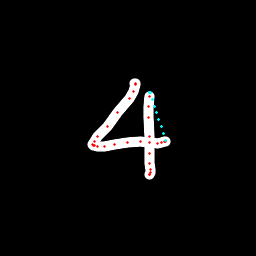

The table this chart was drawn from, first rows:
x, y, hover, eod
134.7, 83.37, 0.0, 0.0
135.4, 83.74, 0.0, 0.0
135.4, 84.64, 0.0, 0.0
133.7, 91.29, 0.0, 0.0
129.1, 98.75, 0.0, 0.0
117.7, 112.6, 0.0, 0.0
107, 126.1, 0.0, 0.0
97.83, 136.9, 0.0, 0.0
94.3, 141.6, 0.0, 0.0
92.21, 144.3, 0.0, 0.0
93.02, 145.2, 0.0, 0.0
94.62, 145.6, 0.0, 0.0
97.27, 146.3, 0.0, 0.0
104.1, 146.4, 0.0, 0.0
114.2, 144.6, 0.0, 0.0
127.1, 142.9, 0.0, 0.0
140.5, 141.6, 0.0, 0.0
149.5, 142.3, 0.0, 0.0
157.9, 143.3, 0.0, 0.0
161.1, 142.5, 0.0, 0.0
164.6, 141.8, 0.0, 0.0
165.3, 141, 0.0, 0.0
165.3, 140.3, 1.0, 0.0
163.2, 133.5, 1.0, 0.0
161, 126.6, 1.0, 0.0
158.9, 119.8, 1.0, 0.0
156.7, 112.9, 1.0, 0.0
154.6, 106.1, 1.0, 0.0
152.4, 99.24, 1.0, 0.0
150.2, 92.39, 1.0, 0.0
149.3, 92.24, 1.0, 0.0
149.2, 96.25, 0.0, 0.0
148.6, 106.8, 0.0, 0.0
149, 117.4, 0.0, 0.0
149.6, 136.8, 0.0, 0.0
149.8, 153.1, 0.0, 0.0
149.9, 163.6, 0.0, 0.0
150.1, 169.9, 0.0, 0.0
150.1, 172.6, 0.0, 0.0
149.4, 174, 0.0, 0.0
149.2, 174.3, 0.0, 1.0
